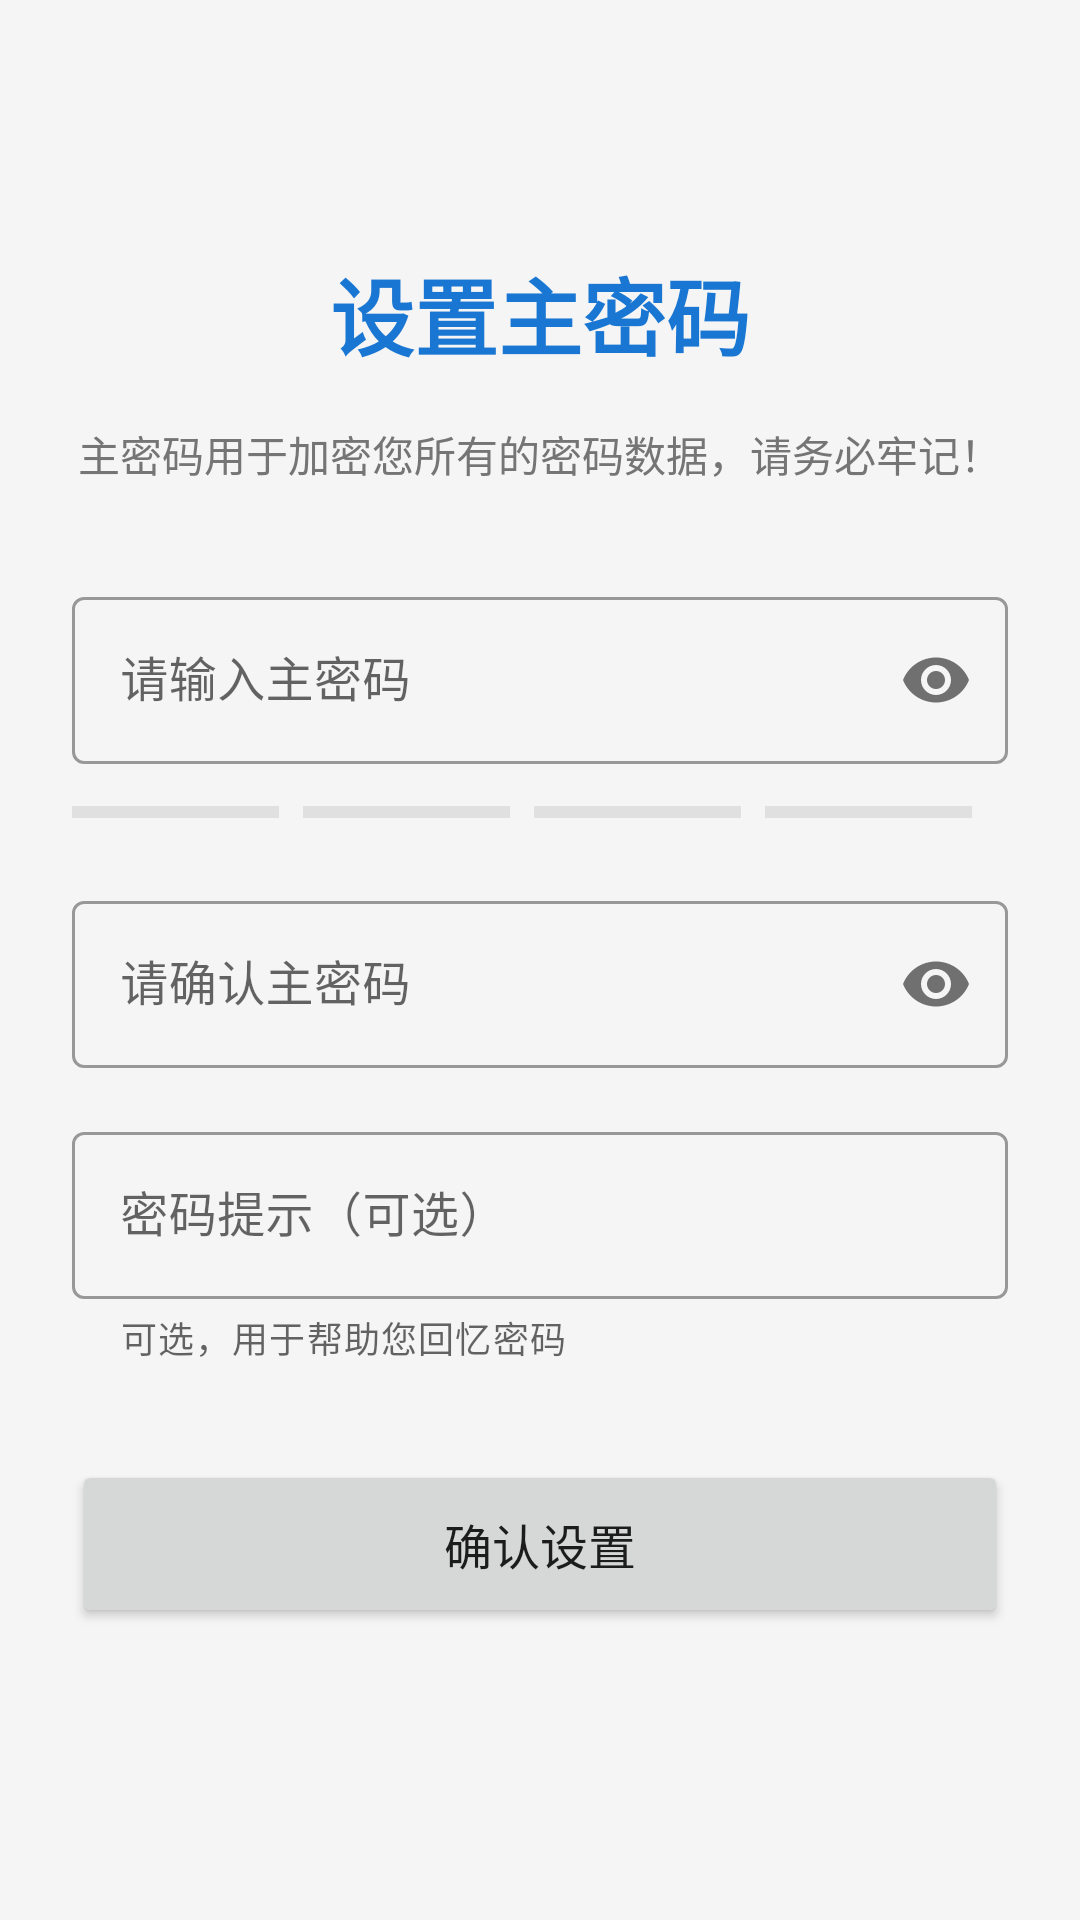

Android layout source for this screen:
<!-- AndroidManifest.xml: activity theme Theme.PasswordManager.NoActionBar -->
<!-- res/layout/activity_register.xml -->
<?xml version="1.0" encoding="utf-8"?>

<FrameLayout
    xmlns:android="http://schemas.android.com/apk/res/android"
    xmlns:app="http://schemas.android.com/apk/res-auto"
    android:layout_width="match_parent"
    android:layout_height="match_parent"
    android:background="@color/background">

    <androidx.constraintlayout.widget.ConstraintLayout
        android:layout_width="match_parent"
        android:layout_height="match_parent"
        android:padding="24dp"
        android:background="@color/background">

        <TextView
            android:id="@+id/tvTitle"
            android:layout_width="wrap_content"
            android:layout_height="wrap_content"
            android:text="@string/register_title"
            android:textSize="28sp"
            android:textStyle="bold"
            android:textColor="?attr/colorPrimary"
            app:layout_constraintEnd_toEndOf="parent"
            app:layout_constraintStart_toStartOf="parent"
            app:layout_constraintTop_toTopOf="parent"
            android:layout_marginTop="60dp" />

        <TextView
            android:id="@+id/tvSubtitle"
            android:layout_width="0dp"
            android:layout_height="wrap_content"
            android:layout_marginTop="16dp"
            android:gravity="center"
            android:text="@string/register_subtitle"
            android:textColor="@color/text_secondary"
            android:textSize="14sp"
            app:layout_constraintEnd_toEndOf="parent"
            app:layout_constraintStart_toStartOf="parent"
            app:layout_constraintTop_toBottomOf="@id/tvTitle" />

        <com.google.android.material.textfield.TextInputLayout
            android:id="@+id/tilPassword"
            android:layout_width="0dp"
            android:layout_height="wrap_content"
            android:layout_marginTop="32dp"
            app:passwordToggleEnabled="true"
            app:layout_constraintEnd_toEndOf="parent"
            app:layout_constraintStart_toStartOf="parent"
            app:layout_constraintTop_toBottomOf="@id/tvSubtitle"
            style="@style/Widget.MaterialComponents.TextInputLayout.OutlinedBox">

            <com.google.android.material.textfield.TextInputEditText
                android:id="@+id/etPassword"
                android:layout_width="match_parent"
                android:layout_height="wrap_content"
                android:hint="@string/hint_enter_master_password"
                android:inputType="textPassword" />

        </com.google.android.material.textfield.TextInputLayout>

        <LinearLayout
            android:id="@+id/llStrength"
            android:layout_width="0dp"
            android:layout_height="wrap_content"
            android:layout_marginTop="8dp"
            android:orientation="horizontal"
            android:gravity="center_vertical"
            app:layout_constraintEnd_toEndOf="parent"
            app:layout_constraintStart_toStartOf="parent"
            app:layout_constraintTop_toBottomOf="@id/tilPassword">

            <View
                android:id="@+id/strengthBar1"
                android:layout_width="0dp"
                android:layout_height="4dp"
                android:layout_weight="1"
                android:layout_marginEnd="4dp"
                android:background="#E0E0E0" />

            <View
                android:id="@+id/strengthBar2"
                android:layout_width="0dp"
                android:layout_height="4dp"
                android:layout_weight="1"
                android:layout_marginHorizontal="4dp"
                android:background="#E0E0E0" />

            <View
                android:id="@+id/strengthBar3"
                android:layout_width="0dp"
                android:layout_height="4dp"
                android:layout_weight="1"
                android:layout_marginHorizontal="4dp"
                android:background="#E0E0E0" />

            <View
                android:id="@+id/strengthBar4"
                android:layout_width="0dp"
                android:layout_height="4dp"
                android:layout_weight="1"
                android:layout_marginStart="4dp"
                android:background="#E0E0E0" />

            <TextView
                android:id="@+id/tvStrength"
                android:layout_width="wrap_content"
                android:layout_height="wrap_content"
                android:layout_marginStart="12dp"
                android:textSize="12sp" />

        </LinearLayout>

        <com.google.android.material.textfield.TextInputLayout
            android:id="@+id/tilConfirmPassword"
            android:layout_width="0dp"
            android:layout_height="wrap_content"
            android:layout_marginTop="16dp"
            app:passwordToggleEnabled="true"
            app:layout_constraintEnd_toEndOf="parent"
            app:layout_constraintStart_toStartOf="parent"
            app:layout_constraintTop_toBottomOf="@id/llStrength"
            style="@style/Widget.MaterialComponents.TextInputLayout.OutlinedBox">

            <com.google.android.material.textfield.TextInputEditText
                android:id="@+id/etConfirmPassword"
                android:layout_width="match_parent"
                android:layout_height="wrap_content"
                android:hint="@string/hint_confirm_master_password"
                android:inputType="textPassword" />

        </com.google.android.material.textfield.TextInputLayout>

        
        <com.google.android.material.textfield.TextInputLayout
            android:id="@+id/tilPasswordHint"
            android:layout_width="0dp"
            android:layout_height="wrap_content"
            android:layout_marginTop="16dp"
            app:helperText="@string/helper_password_hint_optional"
            app:helperTextEnabled="true"
            app:layout_constraintEnd_toEndOf="parent"
            app:layout_constraintStart_toStartOf="parent"
            app:layout_constraintTop_toBottomOf="@id/tilConfirmPassword"
            style="@style/Widget.MaterialComponents.TextInputLayout.OutlinedBox">

            <com.google.android.material.textfield.TextInputEditText
                android:id="@+id/etPasswordHint"
                android:layout_width="match_parent"
                android:layout_height="wrap_content"
                android:hint="@string/hint_password_hint_optional"
                android:inputType="text"
                android:maxLines="1" />

        </com.google.android.material.textfield.TextInputLayout>

        <Button
            android:id="@+id/btnRegister"
            android:layout_width="0dp"
            android:layout_height="56dp"
            android:layout_marginTop="32dp"
            android:text="@string/register_confirm"
            android:textSize="16sp"
            app:layout_constraintEnd_toEndOf="parent"
            app:layout_constraintStart_toStartOf="parent"
            app:layout_constraintTop_toBottomOf="@id/tilPasswordHint" />

    </androidx.constraintlayout.widget.ConstraintLayout>

</FrameLayout>
<!-- resources referenced by this layout -->
<resources>
  <color name="background">#F5F5F5</color>
  <color name="text_secondary">#757575</color>
  <string name="helper_password_hint_optional">可选，用于帮助您回忆密码</string>
  <string name="hint_confirm_master_password">请确认主密码</string>
  <string name="hint_enter_master_password">请输入主密码</string>
  <string name="hint_password_hint_optional">密码提示（可选）</string>
  <string name="register_confirm">确认设置</string>
  <string name="register_subtitle">主密码用于加密您所有的密码数据，请务必牢记！</string>
  <string name="register_title">设置主密码</string>
  <style name="Theme.PasswordManager.NoActionBar" parent="Theme.MaterialComponents.DayNight.NoActionBar">
          <item name="colorPrimary">@color/primary</item>
          <item name="colorPrimaryDark">?attr/colorPrimary</item>
          <item name="colorAccent">@color/accent</item>
          <item name="android:statusBarColor">?attr/colorPrimary</item>
          <item name="android:windowLightStatusBar">false</item>
          <item name="android:windowDrawsSystemBarBackgrounds">true</item>
          <item name="android:windowOptOutEdgeToEdgeEnforcement" tools:targetApi="35">true</item>
          <item name="android:navigationBarColor">@color/background</item>
          <item name="android:windowLightNavigationBar">true</item>
          <item name="android:windowBackground">@color/background</item>
      </style>
  <color name="primary">#1976D2</color>
  <color name="accent">#FF5722</color>
</resources>
